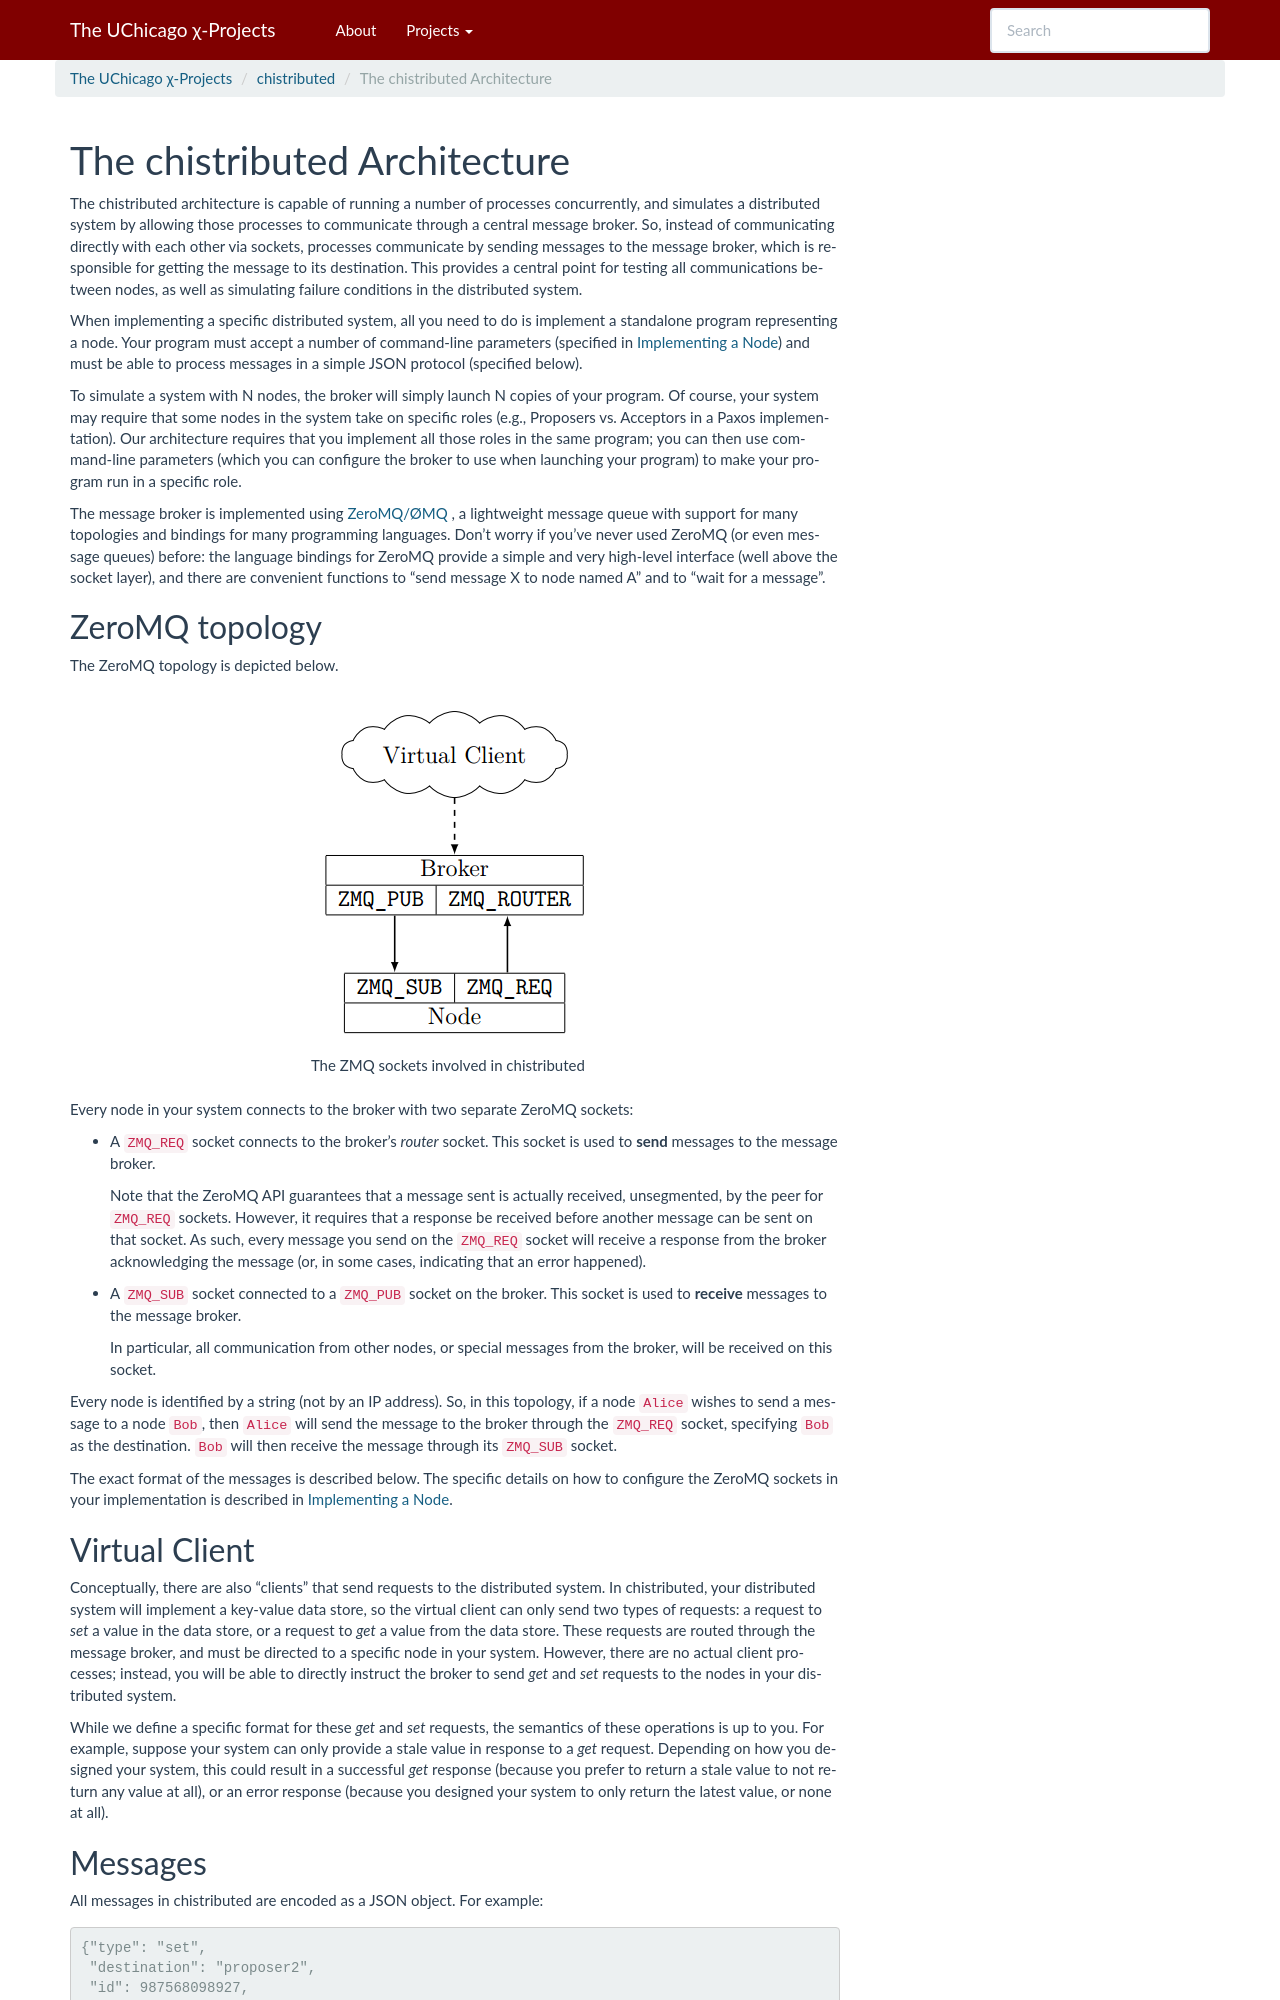

repository: uchicago-cs/chiwebsite · page: chistributed/architecture.html · generator: sphinx

.. _chistributed-architecture:

The chistributed Architecture
=============================

The chistributed architecture is capable of running a number of processes concurrently, and 
simulates a distributed system by allowing those processes to communicate through a central 
message broker. So, instead of communicating directly with each other via sockets, processes 
communicate by sending messages to the message broker, which is responsible for getting the 
message to its destination. This provides a central point for testing all communications 
between nodes, as well as simulating failure conditions in the distributed system.

When implementing a specific distributed system, all you need to do is implement a standalone
program representing a node. Your program must accept a number of command-line parameters
(specified in :ref:`chistributed-implementing`) and must be able to process messages in 
a simple JSON protocol (specified below).

To simulate a system with N nodes, the broker will simply launch N copies of your program. 
Of course, your system may require that some nodes in the system take on specific roles 
(e.g., Proposers vs. Acceptors in a Paxos implementation). Our architecture requires 
that you implement all those roles in the same program; you can then use command-line 
parameters (which you can configure the broker to use when launching your program) 
to make your program run in a specific role.

The message broker is implemented using `ZeroMQ/ØMQ <http://zeromq.org/>`_ , a lightweight 
message queue with support for many topologies and bindings for many programming languages. 
Don't worry if you've never used ZeroMQ (or even message queues) before: the language 
bindings for ZeroMQ provide a simple and very high-level interface (well above the 
socket layer), and there are convenient functions to "send message X to node named A" 
and to "wait for a message".


ZeroMQ topology
---------------

The ZeroMQ topology is depicted below.

.. _chistributed-fig-topology:

.. figure:: topology.png
   :alt: ZMQ sockets

   The ZMQ sockets involved in chistributed

Every node in your system connects to the broker with two separate ZeroMQ sockets:

* A ``ZMQ_REQ`` socket connects to the broker's *router* socket. This socket is used to
  **send** messages to the message broker. 
  
  Note that the ZeroMQ API guarantees that a 
  message sent is actually received, unsegmented, by the peer for ``ZMQ_REQ`` sockets. 
  However, it requires that a response be received before another message can be sent on that socket. 
  As such, every message you send on the ``ZMQ_REQ`` socket will receive a response from the broker 
  acknowledging the message (or, in some cases, indicating that an error happened).
  
* A ``ZMQ_SUB`` socket connected to a ``ZMQ_PUB`` socket on the broker. This socket is used to
  **receive** messages to the message broker.

  In particular, all communication from other nodes, or special messages from the broker, will 
  be received on this socket.
  
  
Every node is identified by a string (not by an IP address). So, in this topology, if a node ``Alice``
wishes to send a message to a node ``Bob``, then ``Alice`` will send the message to the broker 
through the ``ZMQ_REQ`` socket, specifying ``Bob`` as the destination. ``Bob`` will then receive 
the message through its ``ZMQ_SUB`` socket.

The exact format of the messages is described below. The specific details on how to configure
the ZeroMQ sockets in your implementation is described in :ref:`chistributed-implementing`.
